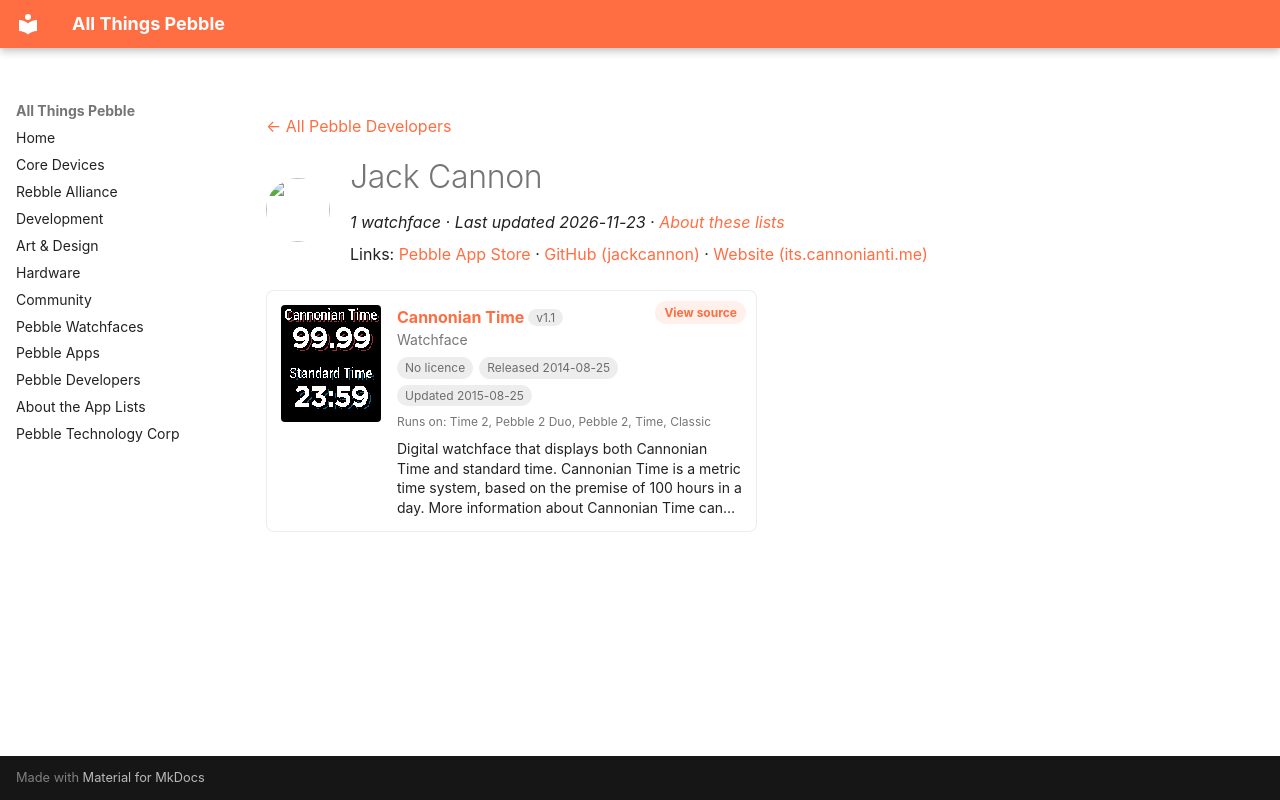

repository: saltedlolly/all-things-pebble · page: developers/jack-cannon.html · generator: mkdocs

---
title: "Jack Cannon"
hide:
  - toc
---

<!-- Generated by scripts/update_app_directory.py: do not edit by hand -->
[← All Pebble Developers](../developers.md)

<div class="dev-header" markdown>
<img class="dev-avatar" src="https://github.com/jackcannon.png?size=128" alt="" width="64" height="64" loading="lazy" onerror="this.remove()">
<div class="dev-intro" markdown>

# Jack Cannon

*1 watchface · Last updated 2026-11-23 · [About these lists](../about-app-lists.md)*

Links: [Pebble App Store](https://apps.repebble.com/apps/dev/jack-cannon_53f0d5d50a696ff0720000ce) · [GitHub (jackcannon)](https://github.com/jackcannon) · [Website (its.cannonianti.me)](http://its.cannonianti.me)

</div>
</div>

<div class="app-grid dev-apps" data-search-exclude>
<div class="app-card" data-type="watchface" data-title="cannonian time" data-released="2014-08-25" data-updated="2015-08-25">
<a class="app-shot" href="https://apps.repebble.com/53fb32c9dcc3e56ad900011c" data-search-exclude><img src="../images/apps/53fb32c9dcc3e56ad900011c.png" alt="Cannonian Time" loading="lazy"></a>
<div class="app-info">
<h2 class="app-name" id="app-53fb32c9dcc3e56ad900011c"><a href="https://apps.repebble.com/53fb32c9dcc3e56ad900011c">Cannonian Time</a> <span class="app-version" title="Latest version" data-search-exclude>v1.1</span></h2>
<a class="app-source" href="https://github.com/jackcannon/pebble-cannonian" title="Source code" data-search-exclude>View source</a>
<div class="app-dev">Watchface</div>
<div class="app-tags" data-search-exclude><span class="app-licence app-licence--none" title="Licence">No licence</span> <span title="First published in the app store">Released 2014-08-25</span> <span title="Latest release in the app store">Updated 2015-08-25</span></div>
<div class="app-watches" title="Supported watches" data-search-exclude>Runs on: Time 2, Pebble 2 Duo, Pebble 2, Time, Classic</div>
<p class="app-desc">Digital watchface that displays both Cannonian Time and standard time. Cannonian Time is a metric time system, based on the premise of 100 hours in a day. More information about Cannonian Time can…</p>
</div>
</div>
</div>
